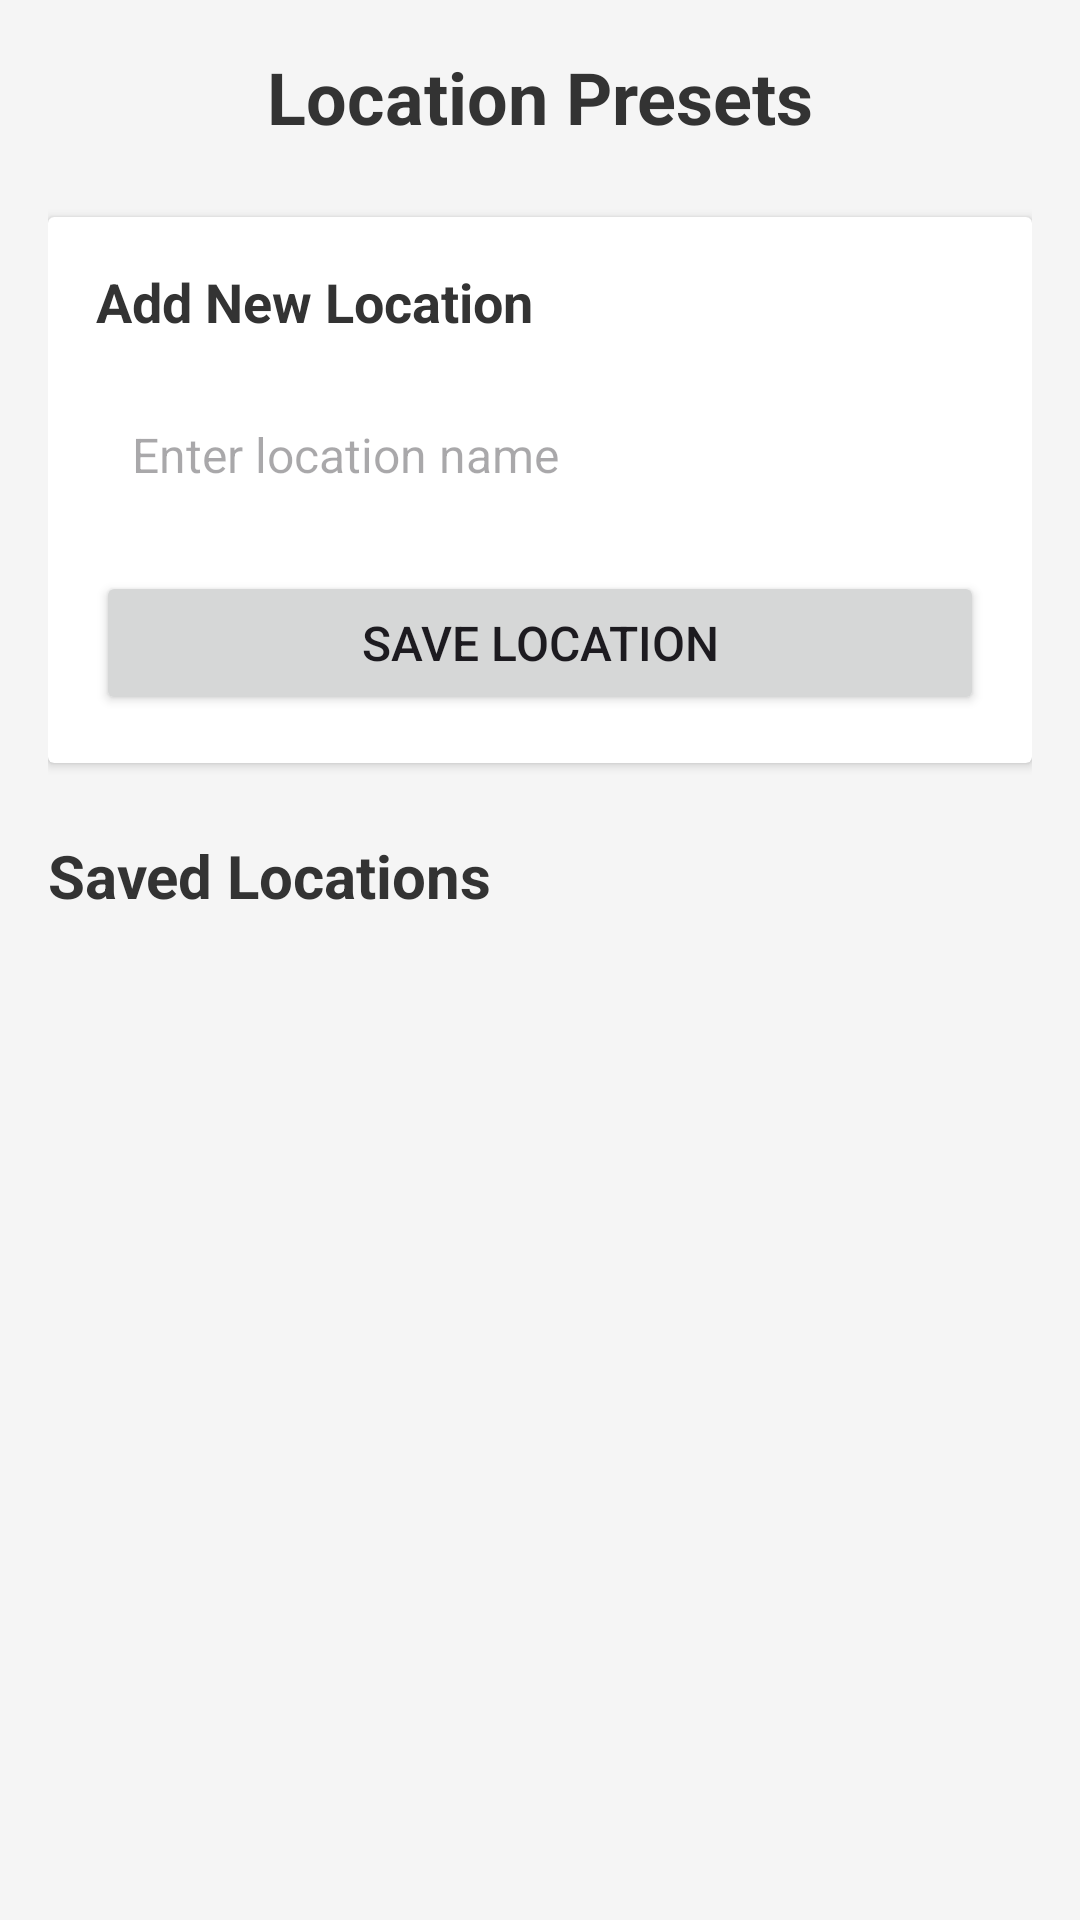

Layout XML and referenced resources for this Android screen:
<!-- AndroidManifest.xml: application theme Theme.FarmerWeatherNotes -->
<!-- res/layout/activity_location.xml -->
<?xml version="1.0" encoding="utf-8"?>
<ScrollView xmlns:android="http://schemas.android.com/apk/res/android"
    android:layout_width="match_parent"
    android:layout_height="match_parent"
    android:padding="16dp"
    android:background="#F5F5F5">

    <LinearLayout
        android:layout_width="match_parent"
        android:layout_height="wrap_content"
        android:orientation="vertical">

        <TextView
            android:layout_width="match_parent"
            android:layout_height="wrap_content"
            android:text="Location Presets"
            android:textSize="24sp"
            android:textColor="#333333"
            android:textStyle="bold"
            android:gravity="center"
            android:layout_marginBottom="24dp" />

        <androidx.cardview.widget.CardView
            android:layout_width="match_parent"
            android:layout_height="wrap_content"
            android:layout_marginBottom="24dp">

            <LinearLayout
                android:layout_width="match_parent"
                android:layout_height="wrap_content"
                android:orientation="vertical"
                android:padding="16dp">

                <TextView
                    android:layout_width="match_parent"
                    android:layout_height="wrap_content"
                    android:text="Add New Location"
                    android:textSize="18sp"
                    android:textColor="#333333"
                    android:textStyle="bold"
                    android:layout_marginBottom="16dp" />

                <EditText
                    android:id="@+id/locationNameInput"
                    android:layout_width="match_parent"
                    android:layout_height="wrap_content"
                    android:hint="Enter location name"
                    android:textSize="16sp"
                    android:padding="12dp"
                    android:background="@drawable/edittext_background" />

                <Button
                    android:id="@+id/saveLocationBtn"
                    android:layout_width="match_parent"
                    android:layout_height="wrap_content"
                    android:text="Save Location"
                    android:textSize="16sp"
                    android:layout_marginTop="16dp" />

            </LinearLayout>

        </androidx.cardview.widget.CardView>

        <TextView
            android:layout_width="match_parent"
            android:layout_height="wrap_content"
            android:text="Saved Locations"
            android:textSize="20sp"
            android:textColor="#333333"
            android:textStyle="bold"
            android:layout_marginBottom="16dp" />

        <LinearLayout
            android:id="@+id/locationsContainer"
            android:layout_width="match_parent"
            android:layout_height="wrap_content"
            android:orientation="vertical" />

    </LinearLayout>

</ScrollView>
<!-- resources referenced by this layout -->
<resources>
  <style name="Theme.FarmerWeatherNotes" parent="Base.Theme.FarmerWeatherNotes" />
  <style name="Base.Theme.FarmerWeatherNotes" parent="Theme.Material3.DayNight.NoActionBar">
          
          
      </style>
</resources>
